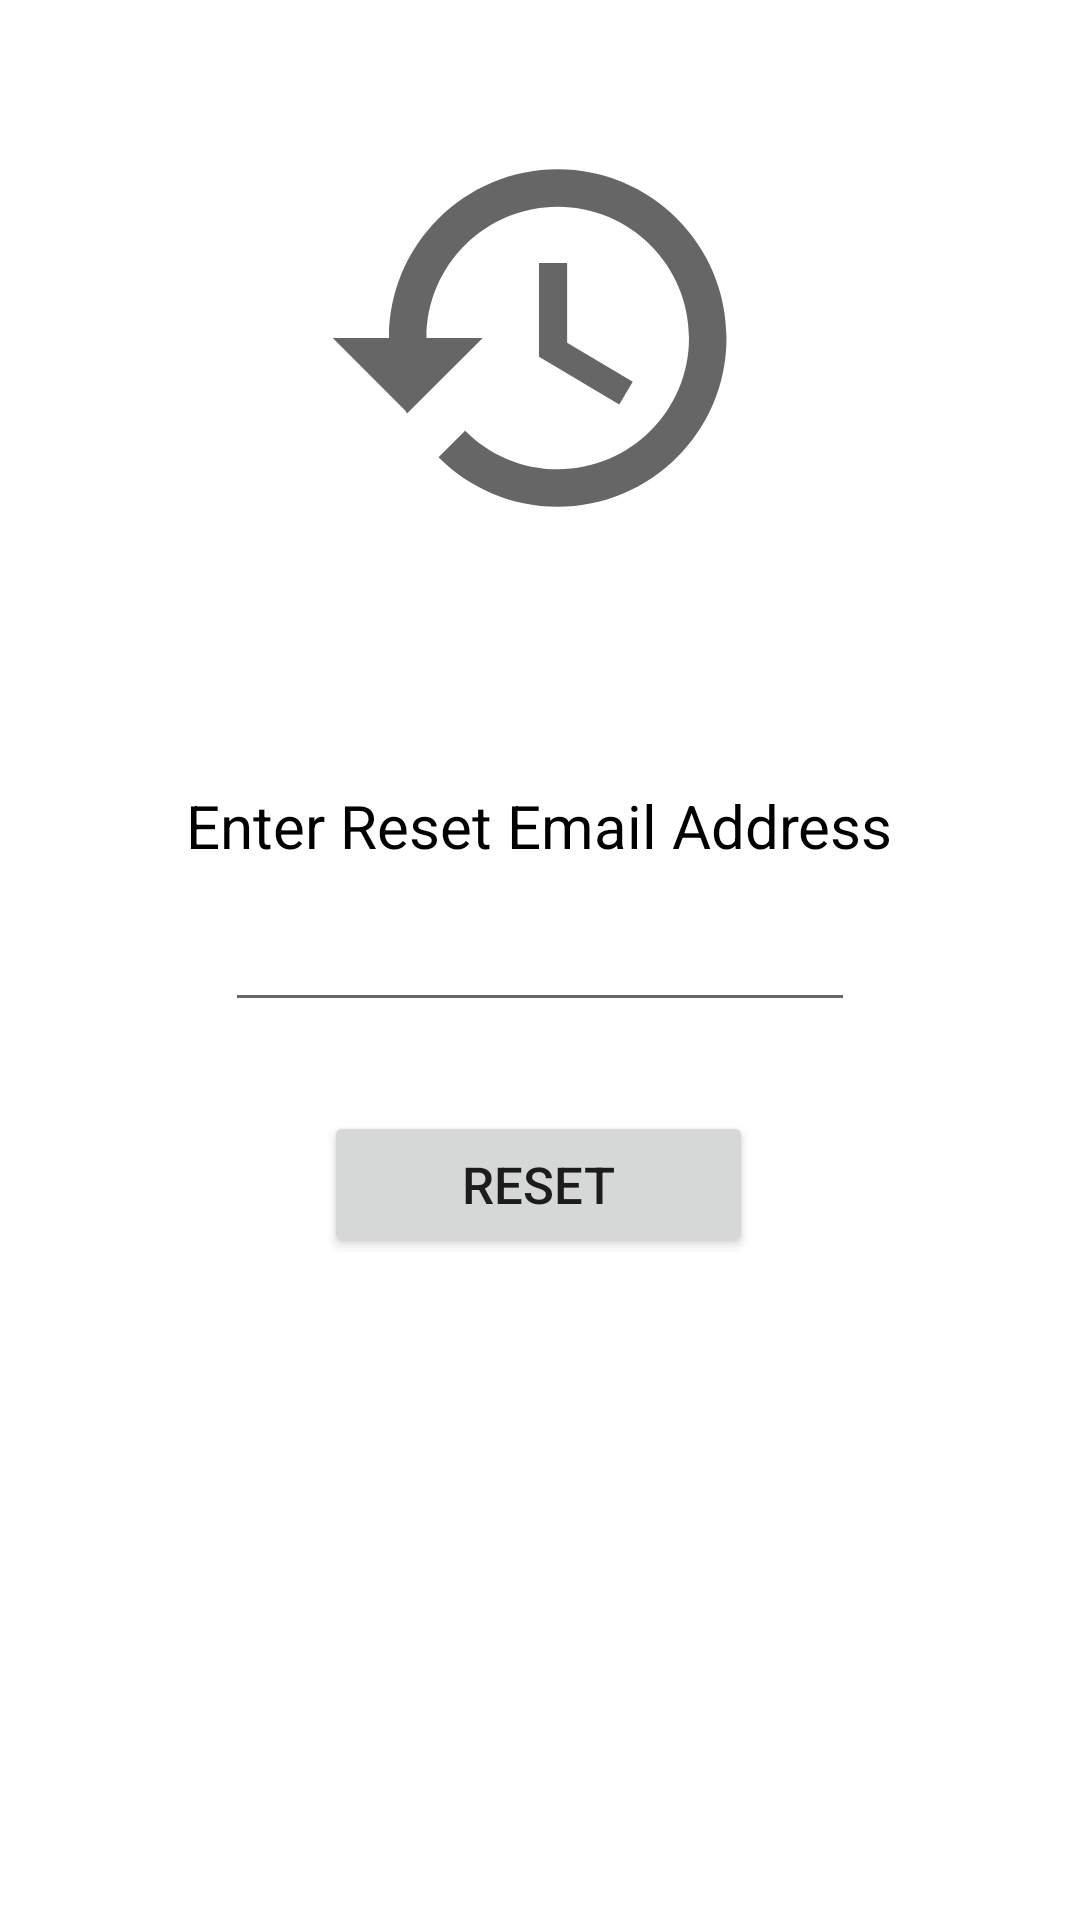

Here is an Android app screen rendered from its layout file. Give the layout XML and the strings, colors and styles it references.
<!-- AndroidManifest.xml: application theme Theme.BuildAThon -->
<!-- res/layout/activity_reset_pass.xml -->
<?xml version="1.0" encoding="utf-8"?>
<androidx.constraintlayout.widget.ConstraintLayout xmlns:android="http://schemas.android.com/apk/res/android"
    xmlns:app="http://schemas.android.com/apk/res-auto"
    xmlns:tools="http://schemas.android.com/tools"
    android:layout_width="match_parent"
    android:layout_height="match_parent"
    tools:context=".resetPass">

    <ImageView
        android:id="@+id/imageView"
        android:layout_width="wrap_content"
        android:layout_height="wrap_content"
        app:layout_constraintBottom_toBottomOf="parent"
        app:layout_constraintEnd_toEndOf="parent"
        app:layout_constraintHorizontal_bias="0.498"
        app:layout_constraintStart_toStartOf="parent"
        app:layout_constraintTop_toTopOf="parent"
        app:layout_constraintVertical_bias="0.077"
        app:srcCompat="@drawable/ic_reset" />

    <EditText
        android:id="@+id/resetEmail"
        android:layout_width="wrap_content"
        android:layout_height="wrap_content"
        android:ems="10"
        android:inputType="textPersonName"
        app:layout_constraintBottom_toBottomOf="parent"
        app:layout_constraintEnd_toEndOf="parent"
        app:layout_constraintHorizontal_bias="0.5"
        app:layout_constraintStart_toStartOf="parent"
        app:layout_constraintTop_toTopOf="parent" />

    <TextView
        android:id="@+id/textView2"
        android:layout_width="wrap_content"
        android:layout_height="wrap_content"
        android:text="Enter Reset Email Address"
        android:textColor="@color/black"
        android:textSize="20dp"
        app:layout_constraintBottom_toTopOf="@+id/resetEmail"
        app:layout_constraintEnd_toEndOf="parent"
        app:layout_constraintHorizontal_bias="0.498"
        app:layout_constraintStart_toStartOf="parent"
        app:layout_constraintTop_toBottomOf="@+id/imageView"
        app:layout_constraintVertical_bias="0.875" />

    <Button
        android:id="@+id/resettt"
        android:layout_width="143dp"
        android:layout_height="49dp"
        android:text="Reset"
        android:textSize="17dp"
        app:layout_constraintBottom_toBottomOf="parent"
        app:layout_constraintEnd_toEndOf="parent"
        app:layout_constraintHorizontal_bias="0.498"
        app:layout_constraintStart_toStartOf="parent"
        app:layout_constraintTop_toBottomOf="@+id/resetEmail"
        app:layout_constraintVertical_bias="0.118" />
</androidx.constraintlayout.widget.ConstraintLayout>
<!-- resources referenced by this layout -->
<resources>
  <!-- drawable ic_reset (drawable) -->
  <vector android:height="150dp" android:tint="?attr/colorControlNormal"
      android:viewportHeight="24" android:viewportWidth="24"
      android:width="150dp" xmlns:android="http://schemas.android.com/apk/res/android">
      <path android:fillColor="@android:color/white" android:pathData="M13,3c-4.97,0 -9,4.03 -9,9L1,12l3.89,3.89 0.07,0.14L9,12L6,12c0,-3.87 3.13,-7 7,-7s7,3.13 7,7 -3.13,7 -7,7c-1.93,0 -3.68,-0.79 -4.94,-2.06l-1.42,1.42C8.27,19.99 10.51,21 13,21c4.97,0 9,-4.03 9,-9s-4.03,-9 -9,-9zM12,8v5l4.28,2.54 0.72,-1.21 -3.5,-2.08L13.5,8L12,8z"/>
  </vector>
  <style name="Theme.BuildAThon" parent="Theme.MaterialComponents.DayNight.NoActionBar">
          
          <item name="colorPrimary">@color/purple_500</item>
          <item name="colorPrimaryVariant">@color/purple_700</item>
          <item name="colorOnPrimary">@color/white</item>
          
          <item name="colorSecondary">@color/teal_200</item>
          <item name="colorSecondaryVariant">@color/teal_700</item>
          <item name="colorOnSecondary">@color/black</item>
          
          <item name="android:statusBarColor" tools:targetApi="l">?attr/colorPrimaryVariant</item>
          
      </style>
  <!-- not gathered from this repository: default colours our renderer supplied (Android Studio template values) -->
  <color name="purple_500">#FF6200EE</color>
  <color name="purple_700">#FF3700B3</color>
  <color name="teal_200">#FF03DAC5</color>
  <color name="teal_700">#FF018786</color>
  <color name="black">#FF000000</color>
  <color name="white">#FFFFFFFF</color>
</resources>
